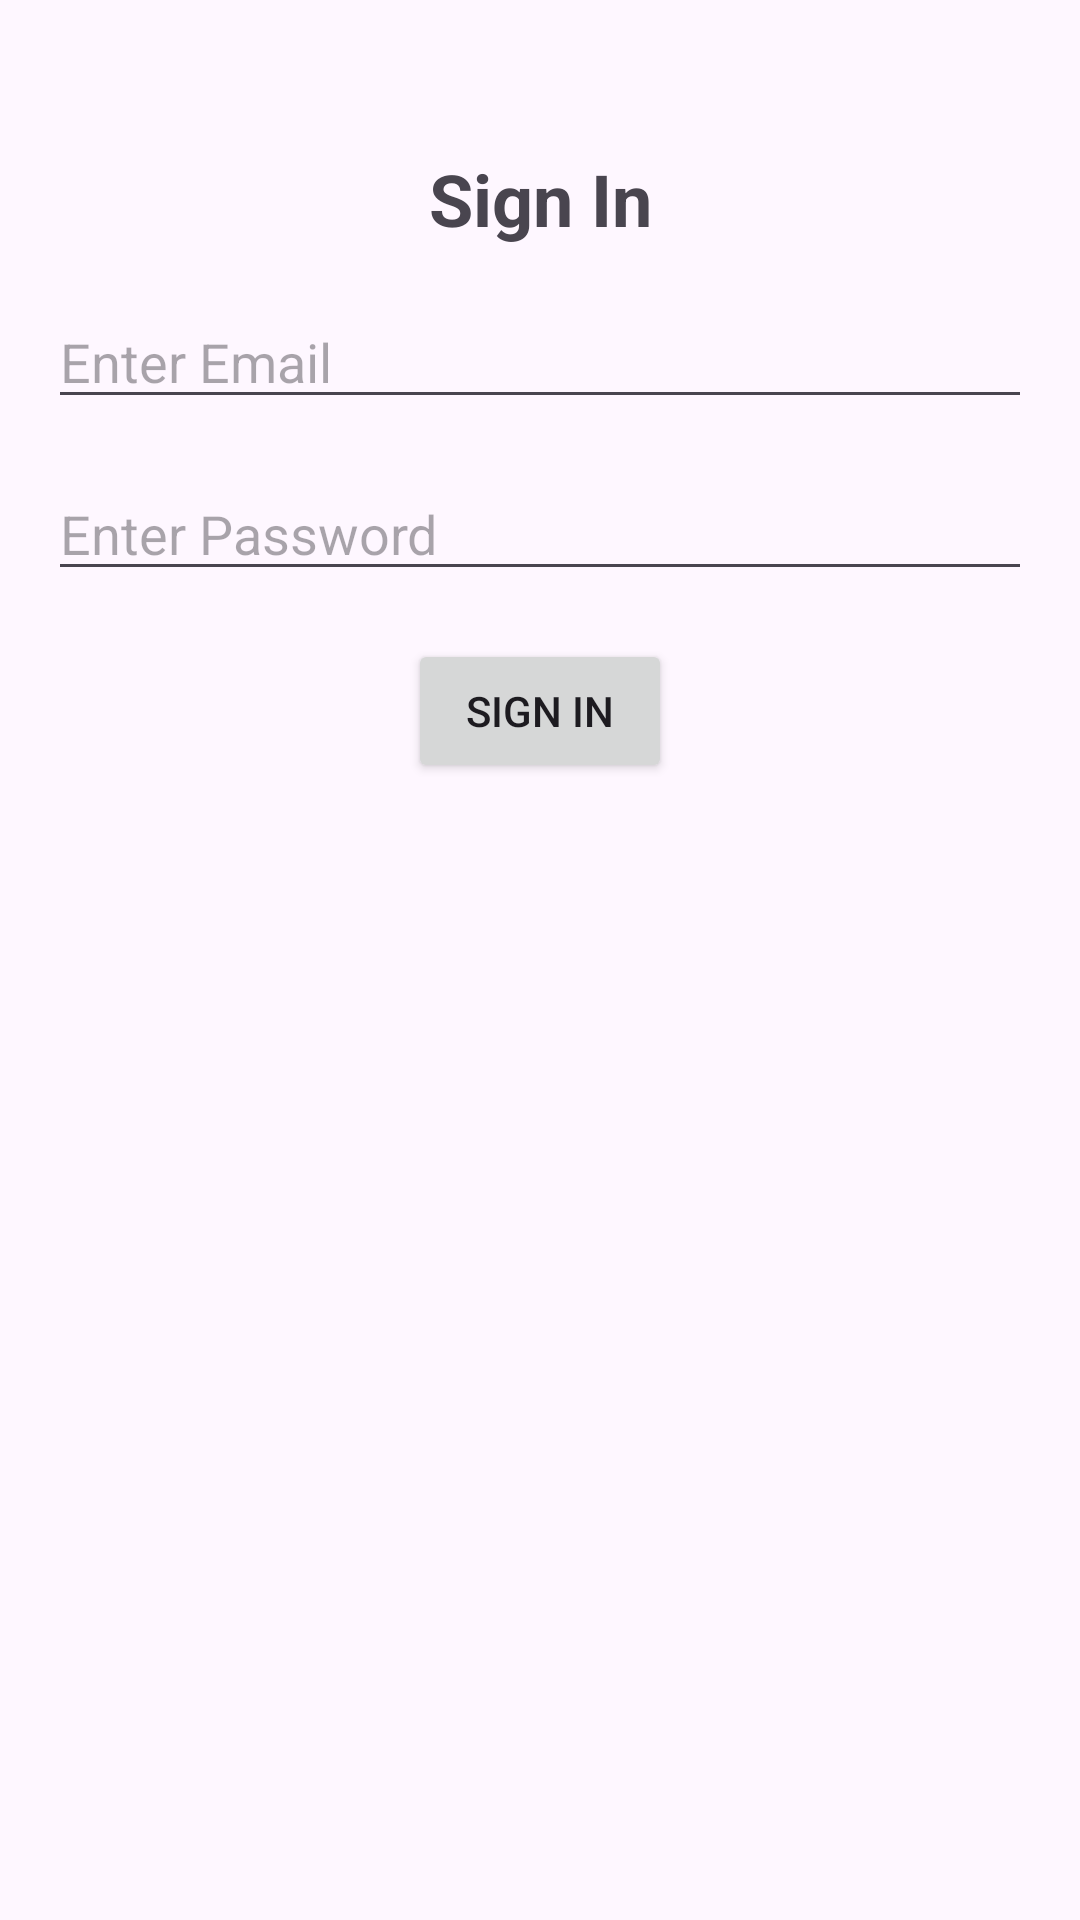

Write the Android layout XML for this screen, with the resource values it uses.
<!-- AndroidManifest.xml: application theme Theme.Examify -->
<!-- res/layout/activity_sign_in.xml -->
<androidx.constraintlayout.widget.ConstraintLayout
    xmlns:android="http://schemas.android.com/apk/res/android"
    xmlns:app="http://schemas.android.com/apk/res-auto"
    android:layout_width="match_parent"
    android:layout_height="match_parent">

    <TextView
        android:id="@+id/signInTitle"
        android:layout_width="wrap_content"
        android:layout_height="wrap_content"
        android:text="Sign In"
        android:textSize="24sp"
        android:textStyle="bold"
        app:layout_constraintTop_toTopOf="parent"
        app:layout_constraintStart_toStartOf="parent"
        app:layout_constraintEnd_toEndOf="parent"
        android:layout_marginTop="50dp" />

    <EditText
        android:id="@+id/emailInput"
        android:layout_width="0dp"
        android:layout_height="wrap_content"
        android:hint="Enter Email"
        app:layout_constraintTop_toBottomOf="@id/signInTitle"
        app:layout_constraintStart_toStartOf="parent"
        app:layout_constraintEnd_toEndOf="parent"
        android:layout_margin="16dp" />

    <EditText
        android:id="@+id/passwordInput"
        android:layout_width="0dp"
        android:layout_height="wrap_content"
        android:hint="Enter Password"
        app:layout_constraintTop_toBottomOf="@id/emailInput"
        app:layout_constraintStart_toStartOf="parent"
        app:layout_constraintEnd_toEndOf="parent"
        android:layout_margin="16dp"
        android:inputType="textPassword" />

    <Button
        android:id="@+id/signInButton"
        android:layout_width="wrap_content"
        android:layout_height="wrap_content"
        android:text="Sign In"
        app:layout_constraintTop_toBottomOf="@id/passwordInput"
        app:layout_constraintStart_toStartOf="parent"
        app:layout_constraintEnd_toEndOf="parent"
        android:layout_margin="16dp" />
</androidx.constraintlayout.widget.ConstraintLayout>
<!-- resources referenced by this layout -->
<resources>
  <style name="Theme.Examify" parent="Base.Theme.Examify" />
  <style name="Base.Theme.Examify" parent="Theme.Material3.DayNight.NoActionBar">
          
          
      </style>
</resources>
